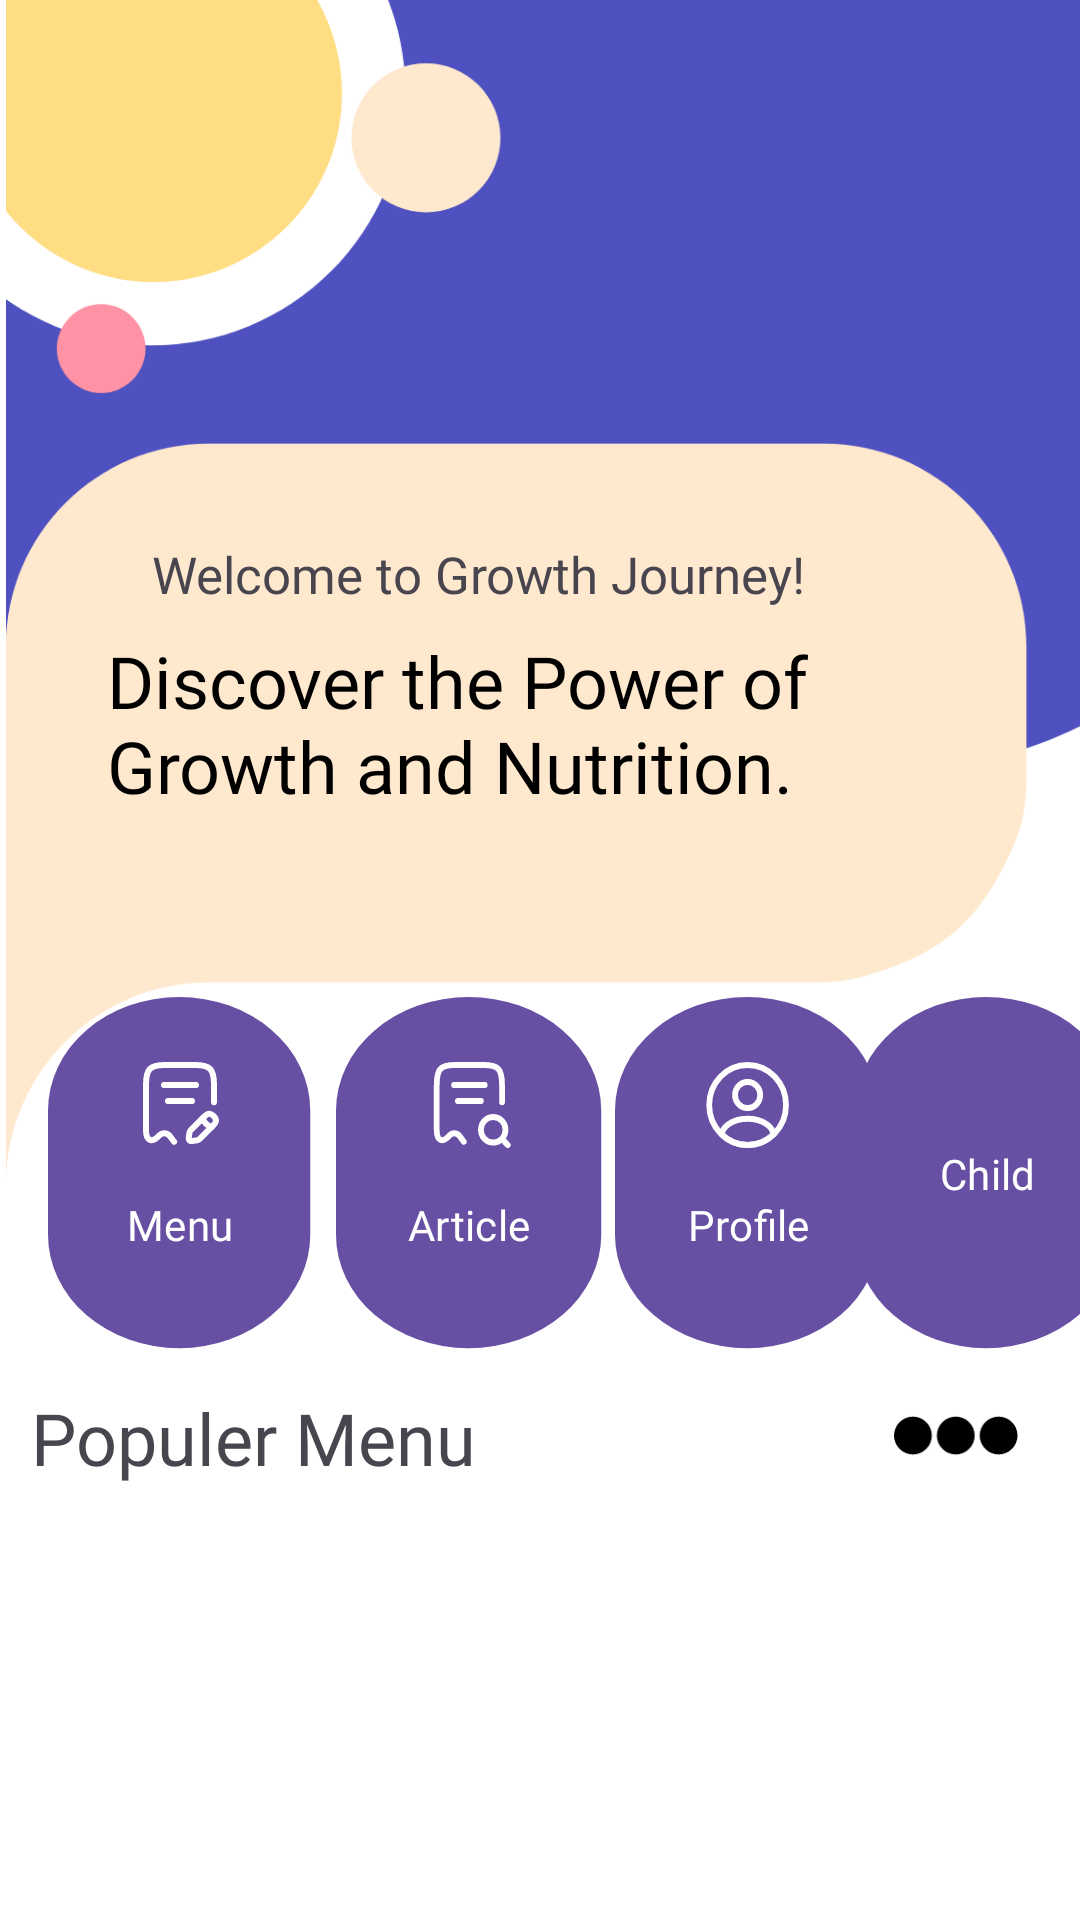

This screen was rendered from an Android layout file. Write that file and the resources it references.
<!-- AndroidManifest.xml: application theme Theme.Stuntguard -->
<!-- res/layout/layout.xml -->
<?xml version="1.0" encoding="utf-8"?>
<androidx.constraintlayout.widget.ConstraintLayout xmlns:android="http://schemas.android.com/apk/res/android"
    xmlns:app="http://schemas.android.com/apk/res-auto"
    xmlns:tools="http://schemas.android.com/tools"
    android:layout_width="match_parent"
    android:layout_height="match_parent"
    android:background="@color/white">
    <ImageView
        android:id="@+id/imageView"
        android:layout_width="416dp"
        android:layout_height="394dp"
        app:layout_constraintEnd_toEndOf="parent"
        app:layout_constraintHorizontal_bias="0.0"
        app:layout_constraintStart_toStartOf="parent"
        app:layout_constraintTop_toTopOf="parent"
        app:srcCompat="@drawable/home_vector" />

    <TextView
        android:id="@+id/textView3"
        android:layout_width="wrap_content"
        android:layout_height="wrap_content"
        android:layout_marginTop="180dp"
        android:fontFamily="@font/sfuidisplay_light"
        android:text="Welcome to Growth Journey!"
        android:textSize="17dp"
        app:layout_constraintEnd_toEndOf="@+id/imageView"
        app:layout_constraintHorizontal_bias="0.256"
        app:layout_constraintStart_toStartOf="parent"
        app:layout_constraintTop_toTopOf="parent" />

    <TextView
        android:id="@+id/textView6"
        android:layout_width="248dp"
        android:layout_height="74dp"
        android:layout_marginTop="8dp"
        android:fontFamily="@font/sfuidiplat_bold"
        android:text="Discover the Power of Growth and Nutrition."
        android:textColor="@color/black"
        android:textSize="24dp"
        app:layout_constraintEnd_toEndOf="parent"
        app:layout_constraintHorizontal_bias="0.319"
        app:layout_constraintStart_toStartOf="parent"
        app:layout_constraintTop_toBottomOf="@+id/textView3" />


    <com.google.android.material.button.MaterialButton
        android:id="@+id/articleButton"
        android:layout_width="wrap_content"
        android:layout_height="wrap_content"
        android:layout_marginVertical="4dp"
        android:layout_marginStart="8dp"
        android:layout_marginBottom="200dp"
        android:background="@drawable/button_home"
        android:fontFamily="@font/sfuidisplatreguler"
        android:paddingVertical="16dp"
        android:text="Article"
        app:cornerRadius="120dp"
        app:icon="@drawable/article_icon"
        app:iconGravity="top"
        app:iconPadding="2dp"
        app:iconSize="32dp"
        app:layout_constraintBottom_toBottomOf="parent"
        app:layout_constraintStart_toEndOf="@+id/monitorButton"
        app:layout_constraintTop_toBottomOf="@+id/textView6"
        app:layout_constraintVertical_bias="0.19" />

    <com.google.android.material.button.MaterialButton
        android:id="@+id/profileButton"
        android:layout_width="wrap_content"
        android:layout_height="wrap_content"
        android:layout_marginVertical="4dp"
        android:layout_marginStart="4dp"
        android:background="@drawable/button_home"
        android:fontFamily="@font/sfuidisplatreguler"
        android:paddingVertical="16dp"
        android:text="Profile"
        app:cornerRadius="120dp"
        app:icon="@drawable/profile_icon"
        app:iconGravity="top"
        app:iconPadding="2dp"
        app:iconSize="32dp"
        app:layout_constraintBottom_toBottomOf="parent"
        app:layout_constraintStart_toEndOf="@+id/articleButton"
        app:layout_constraintTop_toBottomOf="@+id/textView6"
        app:layout_constraintVertical_bias="0.19" />

    <com.google.android.material.button.MaterialButton
        android:id="@+id/monitorButton"
        android:layout_width="wrap_content"
        android:layout_height="wrap_content"
        android:layout_marginVertical="4dp"
        android:layout_marginStart="16dp"
        android:layout_marginBottom="200dp"
        android:background="@drawable/button_home"
        android:fontFamily="@font/sfuidisplatreguler"
        android:paddingVertical="16dp"
        android:text="Menu"
        app:cornerRadius="120dp"
        app:icon="@drawable/monitor_icon"
        app:iconGravity="top"
        app:iconPadding="2dp"
        app:iconSize="32dp"
        app:layout_constraintBottom_toBottomOf="parent"
        app:layout_constraintStart_toStartOf="parent"
        app:layout_constraintTop_toBottomOf="@+id/textView6"
        app:layout_constraintVertical_bias="0.19" />

    <com.google.android.material.button.MaterialButton
        android:id="@+id/childButton"
        android:layout_width="wrap_content"
        android:layout_height="wrap_content"
        android:layout_marginVertical="4dp"
        android:background="@drawable/button_home"
        android:fontFamily="@font/sfuidisplatreguler"
        android:paddingVertical="16dp"
        android:text="Child"
        app:cornerRadius="120dp"
        app:icon="@drawable/people_icon"
        app:iconGravity="top"
        app:iconPadding="2dp"
        app:iconSize="32dp"
        app:layout_constraintBottom_toBottomOf="parent"
        app:layout_constraintEnd_toEndOf="parent"
        app:layout_constraintHorizontal_bias="0.407"
        app:layout_constraintStart_toEndOf="@+id/profileButton"
        app:layout_constraintTop_toBottomOf="@+id/textView6"
        app:layout_constraintVertical_bias="0.19" />

    <TextView
        android:id="@+id/textView8"
        android:layout_width="wrap_content"
        android:layout_height="wrap_content"
        android:fontFamily="@font/sfuitext_semibold"
        android:text="Populer Menu"
        android:textSize="24dp"
        app:layout_constraintBottom_toBottomOf="parent"
        app:layout_constraintEnd_toStartOf="@+id/imageView2"
        app:layout_constraintHorizontal_bias="0.07"
        app:layout_constraintStart_toStartOf="parent"
        app:layout_constraintTop_toBottomOf="@+id/monitorButton"
        app:layout_constraintVertical_bias="0.07999998" />

    <ImageView
        android:id="@+id/imageView2"
        android:layout_width="42dp"
        android:layout_height="23dp"
        android:layout_marginEnd="20dp"
        app:layout_constraintBottom_toBottomOf="parent"
        app:layout_constraintEnd_toEndOf="parent"
        app:layout_constraintTop_toBottomOf="@+id/childButton"
        app:layout_constraintVertical_bias="0.100000024"
        app:srcCompat="@drawable/frame_27__1_" />


</androidx.constraintlayout.widget.ConstraintLayout>
<!-- resources referenced by this layout -->
<resources>
  <color name="black">#FF000000</color>
  <color name="white">#FFFFFFFF</color>
  <!-- drawable button_home (drawable) -->
  <vector xmlns:android="http://schemas.android.com/apk/res/android"
      android:width="32dp"
      android:height="118dp"
      android:viewportWidth="76"
      android:viewportHeight="118">
    <path
        android:pathData="M37.75,0L37.75,0A37.75,37.75 0,0 1,75.5 37.75L75.5,79.32A37.75,37.75 0,0 1,37.75 117.07L37.75,117.07A37.75,37.75 0,0 1,0 79.32L0,37.75A37.75,37.75 0,0 1,37.75 0z"
        android:fillColor="#D9D9D9"/>
  </vector>
  <!-- drawable frame_27__1_ (drawable) -->
  <vector xmlns:android="http://schemas.android.com/apk/res/android"
      android:width="25dp"
      android:height="9dp"
      android:viewportWidth="25"
      android:viewportHeight="9">
    <path
        android:pathData="M3.75,4.5m-3.75,0a3.75,3.75 0,1 1,7.5 0a3.75,3.75 0,1 1,-7.5 0"
        android:fillColor="#000000"/>
    <path
        android:pathData="M12.25,4.5m-3.75,0a3.75,3.75 0,1 1,7.5 0a3.75,3.75 0,1 1,-7.5 0"
        android:fillColor="#000000"/>
    <path
        android:pathData="M20.75,4.5m-3.75,0a3.75,3.75 0,1 1,7.5 0a3.75,3.75 0,1 1,-7.5 0"
        android:fillColor="#000000"/>
  </vector>
  <!-- drawable home_vector (drawable) -->
  <vector xmlns:android="http://schemas.android.com/apk/res/android"
      android:width="390dp"
      android:height="373dp"
      android:viewportWidth="390"
      android:viewportHeight="373">
    <path
        android:pathData="M390,0H0V250H195C336.52,249.02 388.29,228.3 390,125V0Z"
        android:fillColor="#4E51BF"
        android:fillType="evenOdd"/>
    <path
        android:pathData="M64,140C28.65,140 0,168.65 0,204V373H0.01C0.54,338.11 28.99,310 64,310H255.81C260.59,310 265.38,309.51 269.98,308.24C295.32,301.28 307.65,290.7 318.12,266.35C320.89,259.92 322,252.92 322,245.93V204C322,168.65 293.35,140 258,140H64Z"
        android:fillColor="#FFE9CE"/>
    <path
        android:pathData="M46,29m-80,0a80,80 0,1 1,160 0a80,80 0,1 1,-160 0"
        android:fillColor="#ffffff"/>
    <path
        android:pathData="M46.5,29.5m-59.5,0a59.5,59.5 0,1 1,119 0a59.5,59.5 0,1 1,-119 0"
        android:fillColor="#FFDD83"/>
    <path
        android:pathData="M30,110m-14,0a14,14 0,1 1,28 0a14,14 0,1 1,-28 0"
        android:fillColor="#FF92A4"/>
    <path
        android:pathData="M132.5,43.5m-23.5,0a23.5,23.5 0,1 1,47 0a23.5,23.5 0,1 1,-47 0"
        android:fillColor="#FFE9CE"/>
  </vector>
  <!-- drawable profile_icon (drawable) -->
  <vector xmlns:android="http://schemas.android.com/apk/res/android"
      android:width="25dp"
      android:height="24dp"
      android:viewportWidth="25"
      android:viewportHeight="24">
    <path
        android:pathData="M12.52,12.78C12.45,12.77 12.36,12.77 12.28,12.78C10.52,12.72 9.12,11.28 9.12,9.51C9.12,7.7 10.58,6.23 12.4,6.23C14.21,6.23 15.68,7.7 15.68,9.51C15.67,11.28 14.28,12.72 12.52,12.78Z"
        android:strokeLineJoin="round"
        android:strokeWidth="1.5"
        android:fillColor="#00000000"
        android:strokeColor="#D9D9D9"
        android:strokeLineCap="round"/>
    <path
        android:pathData="M19.14,19.38C17.36,21.01 15,22 12.4,22C9.8,22 7.44,21.01 5.66,19.38C5.76,18.44 6.36,17.52 7.43,16.8C10.17,14.98 14.65,14.98 17.37,16.8C18.44,17.52 19.04,18.44 19.14,19.38Z"
        android:strokeLineJoin="round"
        android:strokeWidth="1.5"
        android:fillColor="#00000000"
        android:strokeColor="#D9D9D9"
        android:strokeLineCap="round"/>
    <path
        android:pathData="M12.4,22C17.923,22 22.4,17.523 22.4,12C22.4,6.477 17.923,2 12.4,2C6.877,2 2.4,6.477 2.4,12C2.4,17.523 6.877,22 12.4,22Z"
        android:strokeLineJoin="round"
        android:strokeWidth="1.5"
        android:fillColor="#00000000"
        android:strokeColor="#D9D9D9"
        android:strokeLineCap="round"/>
  </vector>
  <style name="Theme.Stuntguard" parent="Base.Theme.Stuntguard" />
  <style name="Base.Theme.Stuntguard" parent="Theme.Material3.Light.NoActionBar">
          
          
      </style>
</resources>
